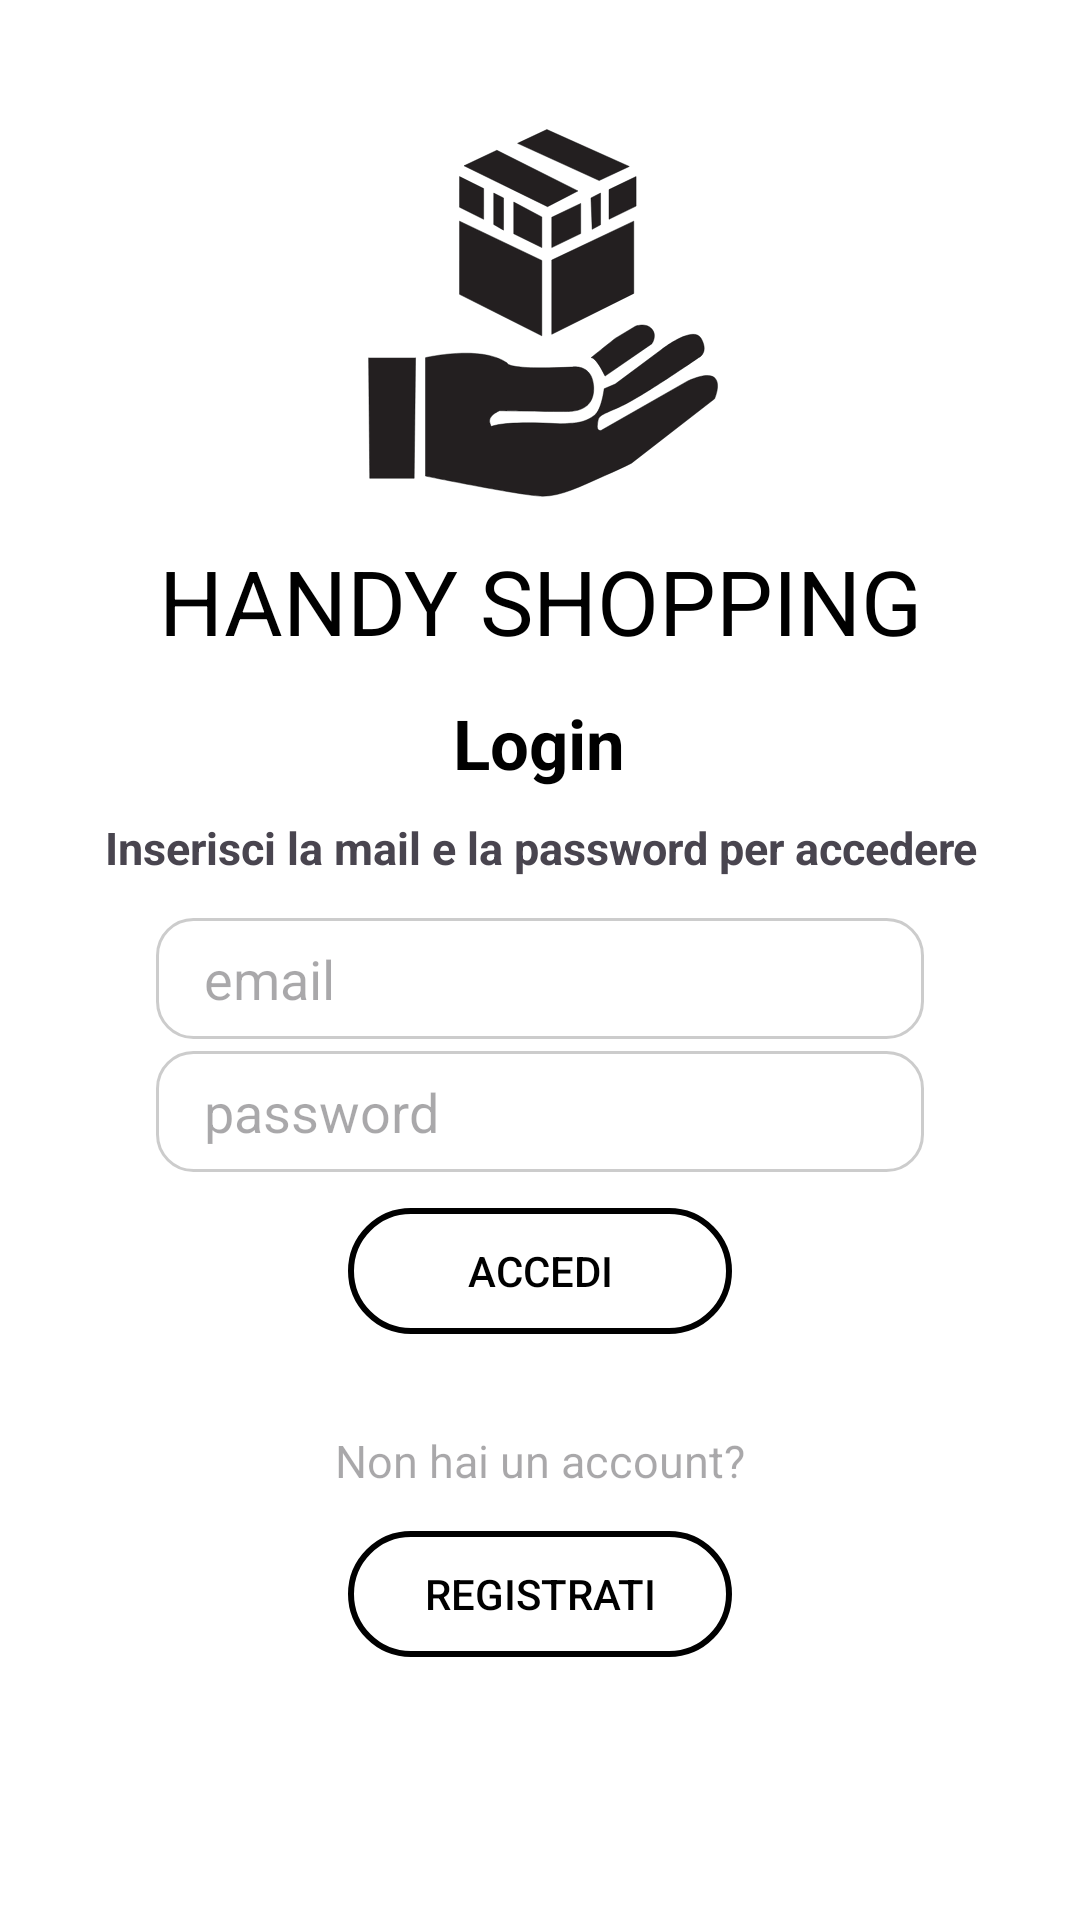

Here is an Android app screen rendered from its layout file. Give the layout XML and the strings, colors and styles it references.
<!-- AndroidManifest.xml: application theme Base.Theme.Handy_Shopping -->
<!-- res/layout/login_activity.xml -->
<?xml version="1.0" encoding="utf-8"?>
<androidx.constraintlayout.widget.ConstraintLayout xmlns:android="http://schemas.android.com/apk/res/android"
    xmlns:app="http://schemas.android.com/apk/res-auto"
    xmlns:tools="http://schemas.android.com/tools"
    android:id="@+id/main"
    android:layout_width="match_parent"
    android:layout_height="match_parent"
    android:background="@color/white"
    tools:context=".Altro.LoginActivity">

    <androidx.constraintlayout.widget.Guideline
        android:id="@+id/guideline1"
        android:layout_width="wrap_content"
        android:layout_height="wrap_content"
        android:orientation="vertical"
        app:layout_constraintGuide_percent="0.12" />

    <androidx.constraintlayout.widget.Guideline
        android:id="@+id/guideline2"
        android:layout_width="wrap_content"
        android:layout_height="wrap_content"
        android:orientation="vertical"
        app:layout_constraintGuide_percent="0.88" />

    <ImageView
        android:id="@+id/imageView"
        android:layout_width="128dp"
        android:layout_height="128dp"
        android:layout_marginTop="40dp"
        android:importantForAccessibility="no"
        app:layout_constraintEnd_toStartOf="@+id/guideline2"
        app:layout_constraintStart_toStartOf="@+id/guideline1"
        app:layout_constraintTop_toTopOf="parent"
        app:srcCompat="@drawable/logo" />

    <Button
        android:id="@+id/btnRegistrati"
        android:layout_width="128dp"
        android:layout_height="42dp"
        android:layout_marginTop="12dp"
        android:background="@drawable/button_border"
        android:text="@string/registrati"
        android:textColor="@color/black"
        app:backgroundTint="@color/black"
        app:layout_constraintBottom_toBottomOf="parent"
        app:layout_constraintEnd_toStartOf="@+id/guideline2"
        app:layout_constraintStart_toStartOf="@+id/guideline1"
        app:layout_constraintTop_toBottomOf="@+id/registrati"
        app:layout_constraintVertical_bias="0.015" />

    <TextView
        android:id="@+id/scrittaLogin"
        android:layout_width="wrap_content"
        android:layout_height="23dp"
        android:layout_marginTop="8dp"
        android:gravity="center"
        android:text="@string/inserisci_la_mail_e_la_password_per_accedere"
        android:textSize="15sp"
        android:textStyle="bold"
        app:layout_constraintEnd_toStartOf="@+id/guideline2"
        app:layout_constraintHorizontal_bias="0.476"
        app:layout_constraintStart_toStartOf="@+id/guideline1"
        app:layout_constraintTop_toBottomOf="@+id/login" />

    <EditText
        android:id="@+id/Password"
        android:layout_width="256dp"
        android:layout_height="wrap_content"
        android:layout_marginTop="4dp"
        android:autofillHints=""
        android:background="@drawable/rounded_edittext"
        android:hint="@string/inserisci_la_tua_password_qui"
        android:imeOptions="actionDone"
        android:inputType="textPassword"
        app:layout_constraintEnd_toStartOf="@+id/guideline2"
        app:layout_constraintStart_toStartOf="@+id/guideline1"
        app:layout_constraintTop_toBottomOf="@+id/etEmail"/>

    <ImageView
        android:id="@+id/visible"
        android:layout_width="24dp"
        android:layout_height="24dp"
        android:src="@drawable/view"
        android:layout_marginEnd="10dp"
        app:layout_constraintBottom_toBottomOf="@+id/Password"
        app:layout_constraintEnd_toEndOf="@+id/Password"
        app:layout_constraintTop_toTopOf="@+id/Password" />

    <ImageView
        android:id="@+id/hidden"
        android:layout_width="24dp"
        android:layout_height="24dp"
        android:src="@drawable/hidden"
        android:layout_marginEnd="10dp"
        android:visibility="gone"
        app:layout_constraintBottom_toBottomOf="@+id/Password"
        app:layout_constraintEnd_toEndOf="@+id/Password"
        app:layout_constraintTop_toTopOf="@+id/Password" />



    <Button
        android:id="@+id/btnAccedi"
        android:layout_width="128dp"
        android:layout_height="42dp"
        android:layout_marginTop="12dp"
        android:background="@drawable/button_border"
        android:text="@string/accedi"
        android:textColor="@color/black"
        app:backgroundTint="@color/black"
        app:layout_constraintEnd_toStartOf="@+id/guideline2"
        app:layout_constraintStart_toStartOf="@+id/guideline1"
        app:layout_constraintTop_toBottomOf="@+id/Password" />

    <TextView
        android:id="@+id/registrati"
        android:layout_width="wrap_content"
        android:layout_height="wrap_content"
        android:layout_marginTop="32dp"
        android:hint="Non hai un account?"
        android:textSize="15sp"
        app:layout_constraintEnd_toStartOf="@+id/guideline2"
        app:layout_constraintStart_toStartOf="@+id/guideline1"
        app:layout_constraintTop_toBottomOf="@+id/btnAccedi" />

    <TextView
        android:id="@+id/login"
        android:layout_width="wrap_content"
        android:layout_height="wrap_content"
        android:layout_marginTop="12dp"
        android:fontFamily=""
        android:text="@string/login"
        android:textColor="@color/black"
        android:textSize="23sp"
        android:textStyle="bold"
        app:layout_constraintEnd_toStartOf="@+id/guideline2"
        app:layout_constraintHorizontal_bias="0.498"
        app:layout_constraintStart_toStartOf="@+id/guideline1"
        app:layout_constraintTop_toBottomOf="@+id/titolo" />

    <EditText
        android:id="@+id/etEmail"
        android:layout_width="256dp"
        android:layout_height="wrap_content"
        android:layout_marginTop="12dp"
        android:autofillHints=""
        android:background="@drawable/rounded_edittext"
        android:hint="@string/inserisci_la_tua_email_qui"
        android:imeOptions="actionNext"
        android:inputType="textEmailAddress"
        android:nextFocusForward="@id/Password"
        app:layout_constraintEnd_toStartOf="@+id/guideline2"
        app:layout_constraintStart_toStartOf="@+id/guideline1"
        app:layout_constraintTop_toBottomOf="@+id/scrittaLogin" />


    <TextView
        android:id="@+id/titolo"
        android:layout_width="wrap_content"
        android:layout_height="wrap_content"
        android:layout_marginTop="12dp"
        android:text="@string/handy_shopping"
        android:textColor="@color/black"
        android:textSize="30sp"
        app:layout_constraintEnd_toStartOf="@+id/guideline2"
        app:layout_constraintStart_toStartOf="@+id/guideline1"
        app:layout_constraintTop_toBottomOf="@+id/imageView" />


</androidx.constraintlayout.widget.ConstraintLayout>
<!-- resources referenced by this layout -->
<resources>
  <color name="black">#FF000000</color>
  <color name="white">#FFFFFFFF</color>
  <!-- drawable button_border (drawable) -->
  <?xml version="1.0" encoding="utf-8"?>
  <shape xmlns:android="http://schemas.android.com/apk/res/android">
      <solid android:color="@color/transparent" />
      <corners android:radius="25dp" />
      <stroke android:width="2dp" android:color="@color/black"/>
  </shape>
  <!-- drawable rounded_edittext (drawable) -->
  <?xml version="1.0" encoding="utf-8"?>
  <shape xmlns:android="http://schemas.android.com/apk/res/android">
      <solid android:color="@android:color/white"/>
      <corners android:radius="12dp"/>
      <padding android:left="16dp" android:top="8dp" android:right="16dp" android:bottom="8dp"/>
      <stroke android:width="1dp" android:color="#CCCCCC"/>
  </shape>
  <string name="accedi">Accedi</string>
  <string name="handy_shopping">HANDY SHOPPING</string>
  <string name="inserisci_la_mail_e_la_password_per_accedere">Inserisci la mail e la password per accedere</string>
  <string name="inserisci_la_tua_email_qui">email</string>
  <string name="inserisci_la_tua_password_qui">password </string>
  <string name="login">Login</string>
  <string name="registrati">Registrati</string>
  <color name="transparent">#00000000 </color>
  <color name="md_theme_primary">#000000</color>
  <color name="md_theme_onPrimary">#FFFFFF</color>
  <color name="md_theme_primaryContainer">#262626</color>
  <color name="md_theme_onPrimaryContainer">#B1B1B1</color>
  <color name="md_theme_secondary">#5E5E5E</color>
  <color name="md_theme_onSecondary">#FFFFFF</color>
  <color name="md_theme_secondaryContainer">#9E9E9E</color>
  <color name="md_theme_onSecondaryContainer">#101111</color>
  <color name="md_theme_tertiary">#000000</color>
  <color name="md_theme_onTertiary">#FFFFFF</color>
  <color name="md_theme_tertiaryContainer">#262626</color>
  <color name="md_theme_onTertiaryContainer">#B1B1B1</color>
  <color name="md_theme_error">#BA1A1A</color>
  <color name="md_theme_onError">#FFFFFF</color>
  <color name="md_theme_errorContainer">#FFDAD6</color>
  <color name="md_theme_onErrorContainer">#410002</color>
  <color name="md_theme_background">#F9F9F9</color>
  <color name="md_theme_onBackground">#1B1B1B</color>
  <color name="md_theme_surface">#F9F9F9</color>
  <color name="md_theme_onSurface">#1B1B1B</color>
  <color name="md_theme_surfaceVariant">#EBE0E1</color>
  <color name="md_theme_onSurfaceVariant">#4C4546</color>
  <color name="md_theme_outline">#7E7576</color>
  <color name="md_theme_outlineVariant">#CFC4C5</color>
  <color name="md_theme_inverseSurface">#303030</color>
  <color name="md_theme_inverseOnSurface">#F1F1F1</color>
  <color name="md_theme_inversePrimary">#C6C6C6</color>
  <color name="md_theme_primaryFixed">#E2E2E2</color>
  <color name="md_theme_onPrimaryFixed">#1B1B1B</color>
  <color name="md_theme_primaryFixedDim">#C6C6C6</color>
  <color name="md_theme_onPrimaryFixedVariant">#474747</color>
  <color name="md_theme_secondaryFixed">#E3E2E2</color>
  <color name="md_theme_onSecondaryFixed">#1B1C1C</color>
  <color name="md_theme_secondaryFixedDim">#C7C6C6</color>
  <color name="md_theme_onSecondaryFixedVariant">#464747</color>
  <color name="md_theme_tertiaryFixed">#E2E2E2</color>
  <color name="md_theme_onTertiaryFixed">#1B1B1B</color>
  <color name="md_theme_tertiaryFixedDim">#C6C6C6</color>
  <color name="md_theme_onTertiaryFixedVariant">#474747</color>
  <color name="md_theme_surfaceDim">#DADADA</color>
  <color name="md_theme_surfaceBright">#F9F9F9</color>
  <color name="md_theme_surfaceContainerLowest">#FFFFFF</color>
  <color name="md_theme_surfaceContainerLow">#F3F3F3</color>
  <color name="md_theme_surfaceContainer">#EEEEEE</color>
  <color name="md_theme_surfaceContainerHigh">#E8E8E8</color>
  <color name="md_theme_surfaceContainerHighest">#E2E2E2</color>
</resources>
